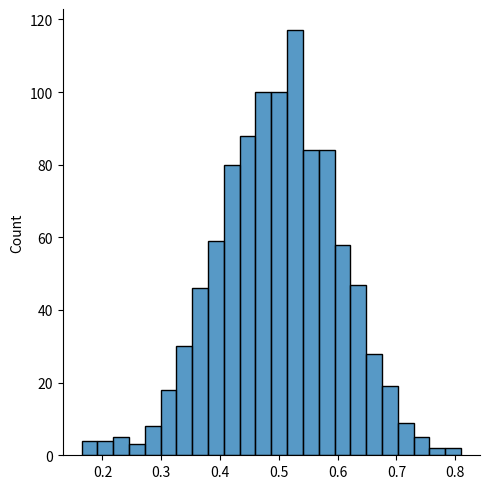

Write the Python code that produced this figure.
import numpy as np
import seaborn as sns

mu, sigma = 0.5, 0.1
n = 1000
s = np.random.normal(mu, sigma, n)
sns.displot(s);